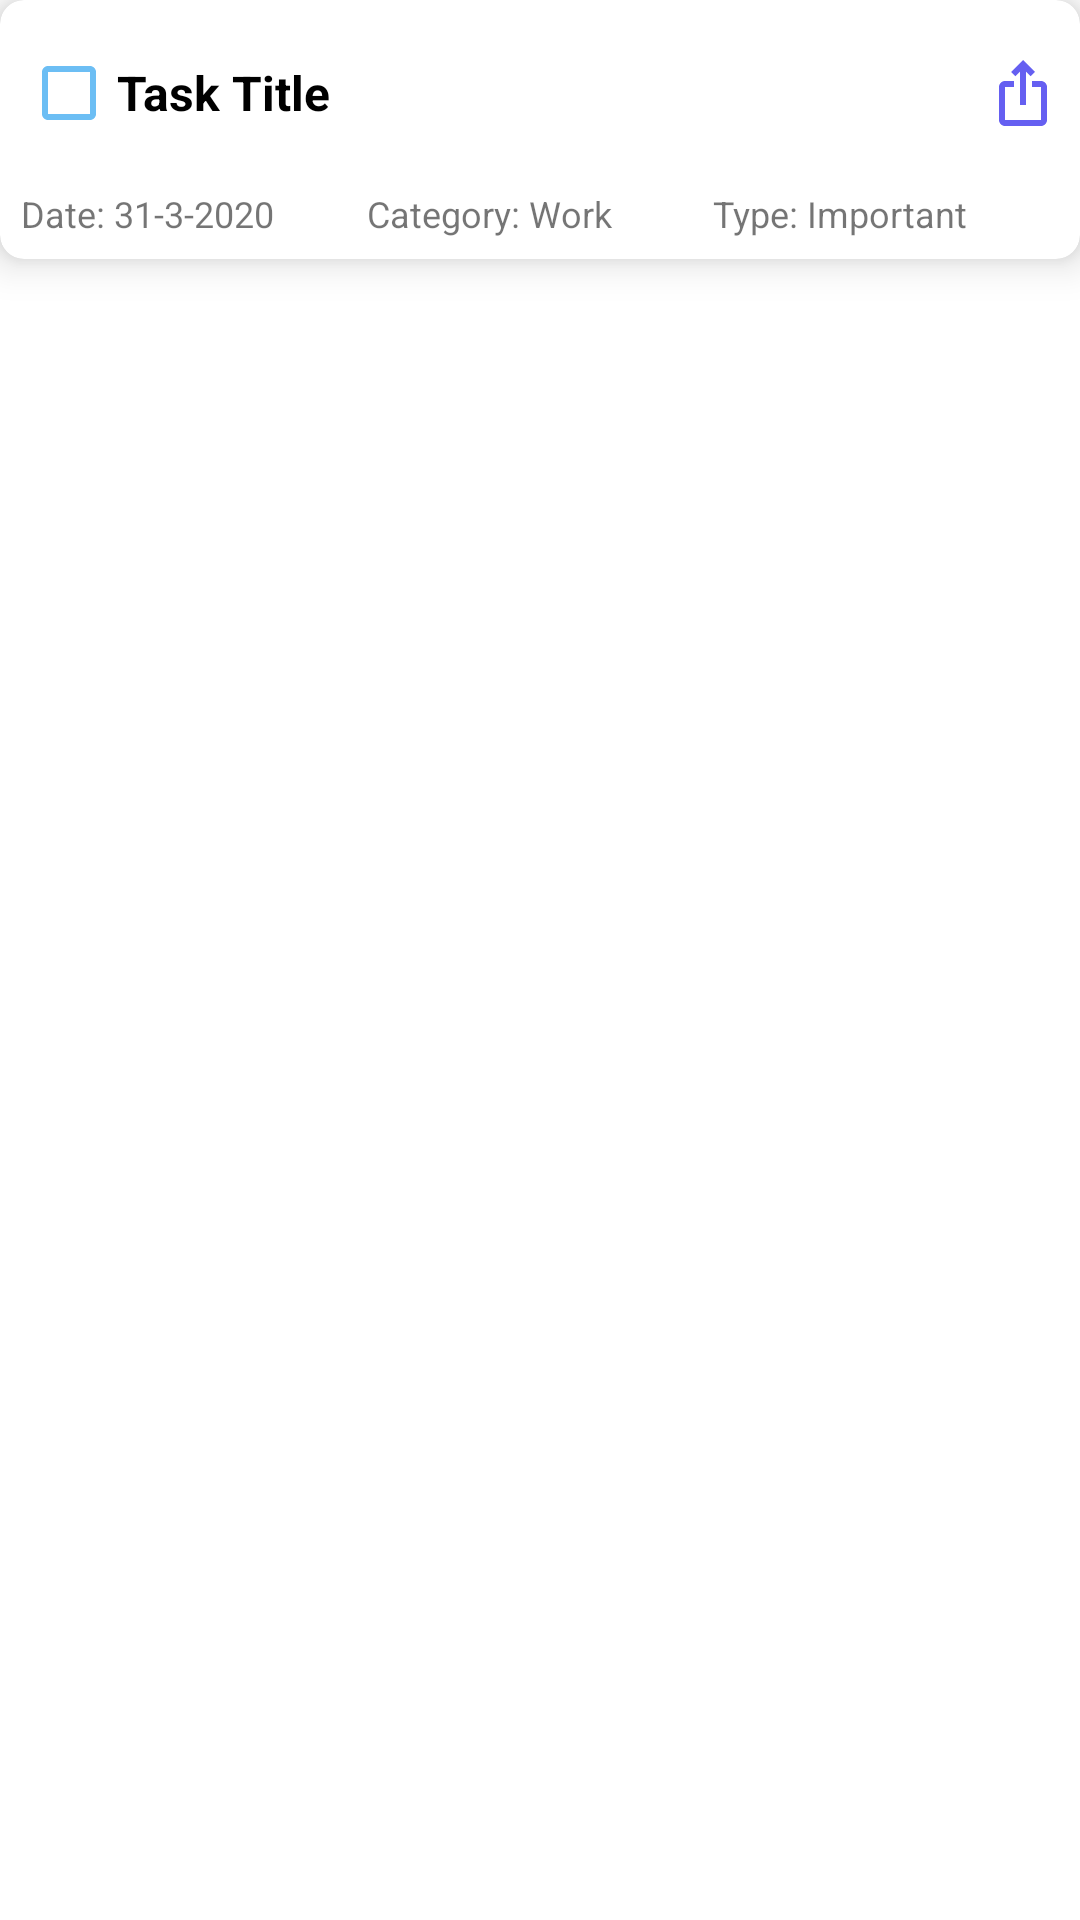

This screen was rendered from an Android layout file. Write that file and the resources it references.
<!-- AndroidManifest.xml: application theme Theme.TaskMaster -->
<!-- res/layout/task_box.xml -->
<?xml version="1.0" encoding="utf-8"?>
<androidx.constraintlayout.widget.ConstraintLayout xmlns:android="http://schemas.android.com/apk/res/android"
    xmlns:app="http://schemas.android.com/apk/res-auto"
    xmlns:tools="http://schemas.android.com/tools"
    android:layout_width="match_parent"
    android:layout_height="wrap_content"
    android:layout_margin="8dp">

    <androidx.cardview.widget.CardView
        android:layout_width="match_parent"
        android:layout_height="wrap_content"
        app:cardCornerRadius="8dp"
        app:cardElevation="8dp"
        app:layout_constraintEnd_toEndOf="parent"
        app:layout_constraintHorizontal_bias="0.5"
        app:layout_constraintStart_toStartOf="parent"
        app:layout_constraintTop_toTopOf="parent">

        <androidx.constraintlayout.widget.ConstraintLayout
            android:layout_width="match_parent"
            android:layout_height="wrap_content"
            android:padding="7dp">

        <androidx.appcompat.widget.LinearLayoutCompat
            android:id="@+id/box"
            android:layout_width="match_parent"
            android:layout_height="match_parent"
            android:orientation="horizontal">

            <com.google.android.material.checkbox.MaterialCheckBox
                android:id="@+id/mcheckbox"
                android:layout_width="0dp"
                android:layout_height="match_parent"
                android:layout_weight="1"
                android:buttonTint="@color/malibu"
                android:text="Task Title"
                android:textSize="16sp"
                android:textStyle="bold" />

            <androidx.appcompat.widget.AppCompatImageView
                android:id="@+id/shareButton"
                android:layout_width="wrap_content"
                android:layout_height="match_parent"
                app:srcCompat="@drawable/baseline_ios_share_24" />
        </androidx.appcompat.widget.LinearLayoutCompat>

            <androidx.appcompat.widget.LinearLayoutCompat
                android:layout_width="match_parent"
                android:layout_height="wrap_content"
                android:orientation="horizontal"
                android:layout_marginTop="8dp"
                app:layout_constraintTop_toBottomOf="@id/box"
                app:layout_constraintStart_toStartOf="parent"
                app:layout_constraintEnd_toEndOf="parent">

                <TextView
                    android:id="@+id/date_tv"
                    android:layout_width="0dp"
                    android:layout_height="wrap_content"
                    android:layout_weight="1"
                    android:text="Date: 31-3-2020"
                    android:textSize="12sp"
                    android:gravity="center_vertical" />

                <TextView
                    android:id="@+id/category_tv"
                    android:layout_width="0dp"
                    android:layout_height="wrap_content"
                    android:layout_weight="1"
                    android:text="Category: Work"
                    android:textSize="12sp"
                    android:gravity="center_vertical" />

                <TextView
                    android:id="@+id/type_tv"
                    android:layout_width="0dp"
                    android:layout_height="wrap_content"
                    android:layout_weight="1"
                    android:text="Type: Important"
                    android:textSize="12sp"
                    android:gravity="center_vertical" />

            </androidx.appcompat.widget.LinearLayoutCompat>

        </androidx.constraintlayout.widget.ConstraintLayout>
    </androidx.cardview.widget.CardView>

</androidx.constraintlayout.widget.ConstraintLayout>
<!-- resources referenced by this layout -->
<resources>
  <color name="malibu">#6CBEF4</color>
  <!-- drawable baseline_ios_share_24 (drawable) -->
  <vector xmlns:android="http://schemas.android.com/apk/res/android" android:height="24dp" android:tint="#655FF1" android:viewportHeight="24" android:viewportWidth="24" android:width="24dp">
        
      <path android:fillColor="@android:color/white" android:pathData="M16,5l-1.42,1.42 -1.59,-1.59L12.99,16h-1.98L11.01,4.83L9.42,6.42 8,5l4,-4 4,4zM20,10v11c0,1.1 -0.9,2 -2,2L6,23c-1.11,0 -2,-0.9 -2,-2L4,10c0,-1.11 0.89,-2 2,-2h3v2L6,10v11h12L18,10h-3L15,8h3c1.1,0 2,0.89 2,2z"/>
      
  </vector>
  <style name="Theme.TaskMaster" parent="Theme.MaterialComponents.DayNight.DarkActionBar">
          
          <item name="colorPrimary">@color/cornflower_blue</item>
          <item name="colorPrimaryVariant">@color/cornflower_blue</item>
          <item name="colorOnPrimary">@color/white</item>
          
          <item name="colorSecondary">@color/malibu</item>
          <item name="colorSecondaryVariant">@color/malibu</item>
          <item name="colorOnSecondary">@color/black</item>
          
          <item name="android:statusBarColor">@color/cornflower_blue</item>
          
      </style>
  <color name="cornflower_blue">#655FF1</color>
  <color name="white">#FFFFFFFF</color>
  <color name="black">#FF000000</color>
</resources>
